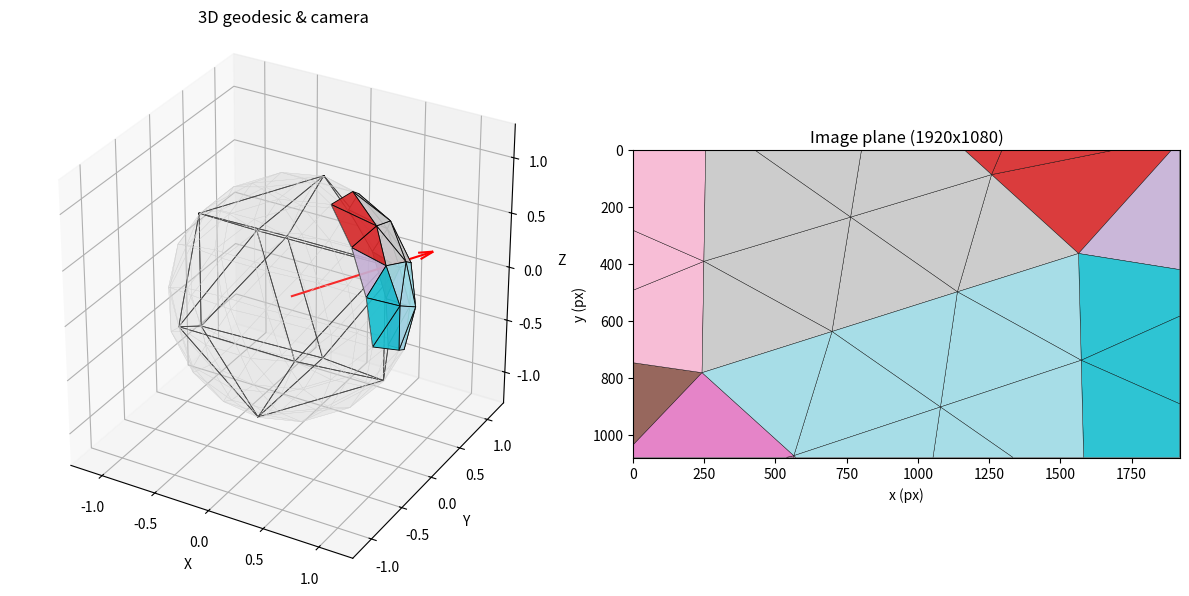
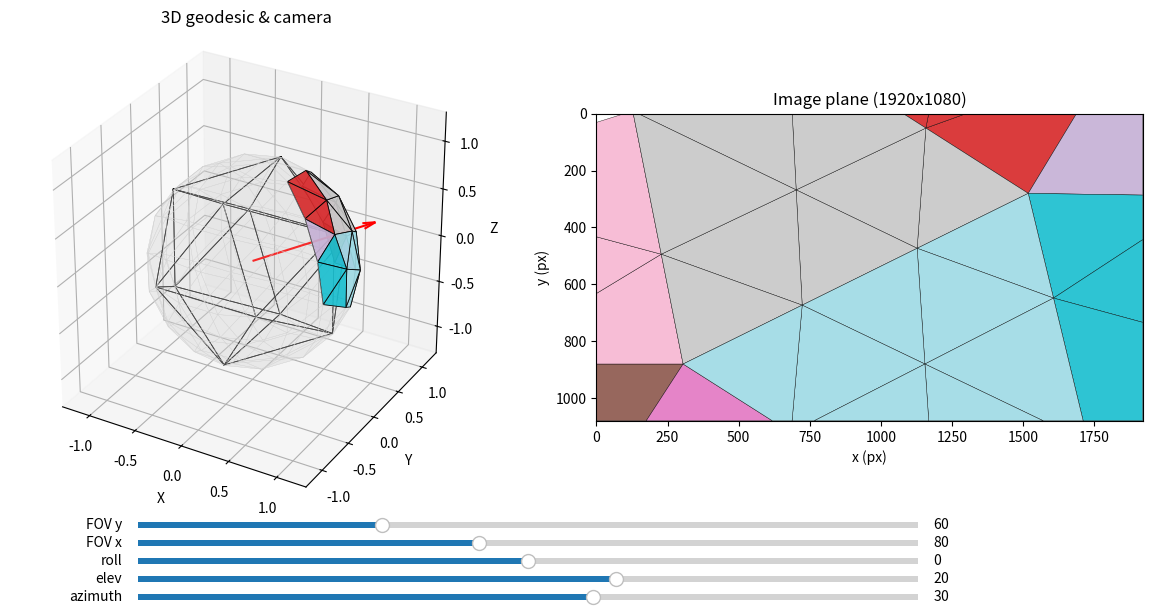

Generate these figures, in order, with matplotlib:
import numpy as np
import itertools
import matplotlib.pyplot as plt
from mpl_toolkits.mplot3d.art3d import Poly3DCollection
from matplotlib.widgets import Slider

# ---------- 1. Icosahedron & geodesic subdivision ----------

def create_icosahedron():
    phi = (1.0 + np.sqrt(5.0)) / 2.0
    verts = np.array([
        (0, -1, -phi),
        (0, -1,  phi),
        (0,  1, -phi),
        (0,  1,  phi),
        (-1, -phi, 0),
        (-1,  phi, 0),
        (1, -phi, 0),
        (1,  phi, 0),
        (-phi, 0, -1),
        ( phi, 0, -1),
        (-phi, 0, 1),
        ( phi, 0, 1),
    ], dtype=float)
    verts /= np.linalg.norm(verts, axis=1, keepdims=True)

    n = len(verts)
    dists = np.linalg.norm(verts[:, None, :] - verts[None, :, :], axis=2)
    edge_len = np.min(dists[np.nonzero(dists)])
    faces = []
    for i, j, k in itertools.combinations(range(n), 3):
        dij = dists[i, j]; dik = dists[i, k]; djk = dists[j, k]
        if (abs(dij - edge_len) < 1e-6 and
            abs(dik - edge_len) < 1e-6 and
            abs(djk - edge_len) < 1e-6):
            faces.append((i, j, k))
    return verts, np.array(faces, dtype=int)

def subdivide_icosahedron(freq=3):
    ico_verts, ico_faces = create_icosahedron()
    small_triangles = []
    parent_face_idx = []
    for k, (i0, i1, i2) in enumerate(ico_faces):
        v0, v1, v2 = ico_verts[i0], ico_verts[i1], ico_verts[i2]
        for i in range(freq):
            for j in range(freq - i):
                a = i; b = j; c = freq - a - b
                bary_up = np.array([
                    (a,   b,   c),
                    (a+1, b,   c-1),
                    (a,   b+1, c-1),
                ], dtype=float) / freq
                verts_up = np.array([
                    bary_up[0, 0]*v0 + bary_up[0, 1]*v1 + bary_up[0, 2]*v2,
                    bary_up[1, 0]*v0 + bary_up[1, 1]*v1 + bary_up[1, 2]*v2,
                    bary_up[2, 0]*v0 + bary_up[2, 1]*v1 + bary_up[2, 2]*v2,
                ])
                verts_up /= np.linalg.norm(verts_up, axis=1, keepdims=True)
                small_triangles.append(verts_up)
                parent_face_idx.append(k)
                if i + j < freq - 1:
                    bary_dn = np.array([
                        (a+1, b,   c-1),
                        (a+1, b+1, c-2),
                        (a,   b+1, c-1),
                    ], dtype=float) / freq
                    verts_dn = np.array([
                        bary_dn[0, 0]*v0 + bary_dn[0, 1]*v1 + bary_dn[0, 2]*v2,
                        bary_dn[1, 0]*v0 + bary_dn[1, 1]*v1 + bary_dn[1, 2]*v2,
                        bary_dn[2, 0]*v0 + bary_dn[2, 1]*v1 + bary_dn[2, 2]*v2,
                    ])
                    verts_dn /= np.linalg.norm(verts_dn, axis=1, keepdims=True)
                    small_triangles.append(verts_dn)
                    parent_face_idx.append(k)
    return ico_verts, ico_faces, np.array(small_triangles), np.array(parent_face_idx, int)

# ---------- 2. Camera basis ----------

def camera_basis_from_angles(az_deg, el_deg, roll_deg):
    az = np.deg2rad(az_deg)
    el = np.deg2rad(el_deg)
    roll = np.deg2rad(roll_deg)
    fx = np.cos(el) * np.cos(az)
    fy = np.cos(el) * np.sin(az)
    fz = np.sin(el)
    forward = np.array([fx, fy, fz], dtype=float)
    forward /= np.linalg.norm(forward)
    world_up = np.array([0.0, 0.0, 1.0])
    if abs(np.dot(forward, world_up)) > 0.95:
        world_up = np.array([0.0, 1.0, 0.0])
    right = np.cross(forward, world_up); right /= np.linalg.norm(right)
    up = np.cross(right, forward); up /= np.linalg.norm(up)
    cr = np.cos(roll); sr = np.sin(roll)
    right_r =  cr * right + sr * up
    up_r    = -sr * right + cr * up
    return right_r, up_r, forward

# ---------- 3. 2D polygon clipping (Sutherland–Hodgman) ----------

def clip_polygon_against_halfspace(poly, inside_fn, intersect_fn):
    if len(poly) == 0:
        return []
    output = []
    prev = poly[-1]
    prev_inside = inside_fn(prev)
    for curr in poly:
        curr_inside = inside_fn(curr)
        if curr_inside:
            if prev_inside:
                output.append(curr)
            else:
                inter = intersect_fn(prev, curr)
                output.append(inter)
                output.append(curr)
        else:
            if prev_inside:
                inter = intersect_fn(prev, curr)
                output.append(inter)
        prev, prev_inside = curr, curr_inside
    return output

def clip_polygon_to_rect(poly, x_min, x_max, y_min, y_max):
    poly = [np.array(p, float) for p in poly]
    if len(poly) == 0:
        return []
    # left: x >= x_min
    def inside_left(p): return p[0] >= x_min
    def intersect_left(p1, p2):
        x1,y1 = p1; x2,y2 = p2
        dx = x2-x1
        if abs(dx) < 1e-9: return np.array([x_min, y1])
        t = (x_min - x1)/dx
        return np.array([x_min, y1 + t*(y2-y1)])
    poly = clip_polygon_against_halfspace(poly, inside_left, intersect_left)
    if len(poly) == 0: return []
    # right: x <= x_max
    def inside_right(p): return p[0] <= x_max
    def intersect_right(p1, p2):
        x1,y1 = p1; x2,y2 = p2
        dx = x2-x1
        if abs(dx) < 1e-9: return np.array([x_max, y1])
        t = (x_max - x1)/dx
        return np.array([x_max, y1 + t*(y2-y1)])
    poly = clip_polygon_against_halfspace(poly, inside_right, intersect_right)
    if len(poly) == 0: return []
    # bottom: y >= y_min
    def inside_bottom(p): return p[1] >= y_min
    def intersect_bottom(p1, p2):
        x1,y1 = p1; x2,y2 = p2
        dy = y2-y1
        if abs(dy) < 1e-9: return np.array([x1, y_min])
        t = (y_min - y1)/dy
        return np.array([x1 + t*(x2-x1), y_min])
    poly = clip_polygon_against_halfspace(poly, inside_bottom, intersect_bottom)
    if len(poly) == 0: return []
    # top: y <= y_max
    def inside_top(p): return p[1] <= y_max
    def intersect_top(p1, p2):
        x1,y1 = p1; x2,y2 = p2
        dy = y2-y1
        if abs(dy) < 1e-9: return np.array([x1, y_max])
        t = (y_max - y1)/dy
        return np.array([x1 + t*(x2-x1), y_max])
    poly = clip_polygon_against_halfspace(poly, inside_top, intersect_top)
    return poly

# ---------- 4. Projection with clipping ----------

def project_with_clipping(small_tris, parent_idx,
                          az_deg, el_deg, roll_deg,
                          fov_x_deg, fov_y_deg):
    right, up, forward = camera_basis_from_angles(az_deg, el_deg, roll_deg)
    R_cam = np.stack([right, up, forward], axis=0)

    M = small_tris.shape[0]
    verts_flat = small_tris.reshape(-1, 3)
    verts_cam = verts_flat @ R_cam.T
    verts_cam = verts_cam.reshape(M, 3, 3)

    x = verts_cam[..., 0]
    y = verts_cam[..., 1]
    z = verts_cam[..., 2]

    eps = 1e-6
    in_front = z > eps  # 카메라 앞쪽?

    fov_x = np.deg2rad(fov_x_deg)
    fov_y = np.deg2rad(fov_y_deg)

    ang_x = np.arctan2(x, z)
    ang_y = np.arctan2(y, z)

    in_fov_x = np.abs(ang_x) <= (fov_x / 2.0)
    in_fov_y = np.abs(ang_y) <= (fov_y / 2.0)

    # ★ 왼쪽(3D)에서 쓰던 기준:
    #   "정점 중 하나라도 카메라 앞 + FOV 안" → 보여줄 삼각형
    tri_visible_mask = np.any(in_front & in_fov_x & in_fov_y, axis=1)

    # 정규화 평면 좌표 (FOV 기준)
    nx_all = np.tan(ang_x) / np.tan(fov_x / 2.0)
    ny_all = np.tan(ang_y) / np.tan(fov_y / 2.0)

    poly_list = []
    parent_list = []

    for i in range(M):
        # ★ 왼쪽에서 "보이는" 삼각형만 2D로도 그린다
        if not tri_visible_mask[i]:
            continue

        # 삼각형 i를 정규화 평면으로 투영
        poly = np.stack([nx_all[i], ny_all[i]], axis=1)  # (3,2)

        # FOV 사각형 [-1,1]×[-1,1]으로 클리핑
        poly_clipped = clip_polygon_to_rect(poly, -1.0, 1.0, -1.0, 1.0)

        # 수치 오차로 비어버리면 그냥 스킵
        if len(poly_clipped) == 0:
            continue

        poly_list.append(np.array(poly_clipped))
        parent_list.append(parent_idx[i])

    return poly_list, np.array(parent_list, int), tri_visible_mask


# ---------- 5. Static plot + pixel mapping & saving ----------

def render_and_save(ico_verts, ico_faces, small_tris, parent_idx,
                    az_deg=0, el_deg=0, roll_deg=0,
                    fov_x_deg=80, fov_y_deg=60,
                    img_w=1920, img_h=1080,
                    filename="geodesic_view.png"):
    polys_2d, parents_vis, tri_mask = project_with_clipping(
        small_tris, parent_idx, az_deg, el_deg, roll_deg, fov_x_deg, fov_y_deg
    )
    cmap = plt.cm.get_cmap("tab20")

    fig = plt.figure(figsize=(12, 6))

    # --- 왼쪽: 3D 구 + FOV 영역 ---
    ax3d = fig.add_subplot(1,2,1, projection="3d")
    # 전체 지오데식 돔 (연하게)
    for tri in small_tris:
        poly = Poly3DCollection([tri])
        poly.set_edgecolor("lightgray"); poly.set_linewidth(0.2)
        poly.set_facecolor("lightgray"); poly.set_alpha(0.2)
        ax3d.add_collection3d(poly)
    # 하이라이트 (FOV와 교차하는 삼각형)
    for tri, pidx, vis in zip(small_tris, parent_idx, tri_mask):
        if not vis: continue
        poly = Poly3DCollection([tri])
        poly.set_edgecolor("k"); poly.set_linewidth(0.6)
        poly.set_facecolor(cmap(pidx % 20)); poly.set_alpha(0.9)
        ax3d.add_collection3d(poly)
    # 정이십면체 면 경계
    for (i0, i1, i2) in ico_faces:
        for a,b in [(i0,i1),(i1,i2),(i2,i0)]:
            seg = np.stack([ico_verts[a], ico_verts[b]], axis=0)
            ax3d.plot(seg[:,0], seg[:,1], seg[:,2], "k", linewidth=0.6)
    # 카메라 방향 화살표
    right, up, forward = camera_basis_from_angles(az_deg, el_deg, roll_deg)
    origin = np.zeros(3)
    ax3d.quiver(*origin, *forward, length=1.2, arrow_length_ratio=0.1, color="red")
    lim = 1.3
    ax3d.set_xlim(-lim, lim); ax3d.set_ylim(-lim, lim); ax3d.set_zlim(-lim, lim)
    ax3d.set_box_aspect([1,1,1])
    ax3d.set_title("3D geodesic & camera")
    ax3d.set_xlabel("X"); ax3d.set_ylabel("Y"); ax3d.set_zlabel("Z")

    # --- 오른쪽: 이미지 평면 (픽셀 좌표) ---
    ax_img = fig.add_subplot(1,2,2)
    for poly2d, pidx in zip(polys_2d, parents_vis):
        xs_norm = poly2d[:,0]; ys_norm = poly2d[:,1]
        # [-1,1] -> [0, img_w-1], [0, img_h-1] (y는 위->아래)
        xs_pix = (xs_norm + 1) * 0.5 * (img_w - 1)
        ys_pix = (1 - ys_norm) * 0.5 * (img_h - 1)
        pts_pix = np.stack([xs_pix, ys_pix], axis=1)
        patch = plt.Polygon(pts_pix, closed=True,
                            edgecolor="k", linewidth=0.3,
                            facecolor=cmap(pidx % 20), alpha=0.9)
        ax_img.add_patch(patch)
    ax_img.set_xlim(0, img_w); ax_img.set_ylim(img_h, 0)  # y축 뒤집기
    ax_img.set_aspect("equal", adjustable="box")
    ax_img.set_title(f"Image plane ({img_w}x{img_h})")
    ax_img.set_xlabel("x (px)"); ax_img.set_ylabel("y (px)")

    plt.tight_layout()
    fig.savefig(filename, dpi=100, bbox_inches="tight")
    plt.show()

# ---------- 6. Interactive GUI with sliders ----------

def interactive_view(freq=3):
    ico_verts, ico_faces, small_tris, parent_idx = subdivide_icosahedron(freq)

    az0, el0, roll0 = 30, 20, 0
    fovx0, fovy0 = 80, 60
    cmap = plt.cm.get_cmap("tab20")

    fig = plt.figure(figsize=(12,6))
    ax3d = fig.add_subplot(1,2,1, projection="3d")
    ax_img = fig.add_subplot(1,2,2)
    tris_all = small_tris  # alias

    def redraw(az, el, roll, fovx, fovy):
        ax3d.cla(); ax_img.cla()

        polys_2d, parents_vis, tri_mask = project_with_clipping(
            tris_all, parent_idx, az, el, roll, fovx, fovy
        )

        # 3D
        for tri in tris_all:
            poly = Poly3DCollection([tri])
            poly.set_edgecolor("lightgray"); poly.set_linewidth(0.2)
            poly.set_facecolor("lightgray"); poly.set_alpha(0.2)
            ax3d.add_collection3d(poly)
        for tri, pidx, vis in zip(tris_all, parent_idx, tri_mask):
            if not vis: continue
            poly = Poly3DCollection([tri])
            poly.set_edgecolor("k"); poly.set_linewidth(0.6)
            poly.set_facecolor(cmap(pidx % 20)); poly.set_alpha(0.9)
            ax3d.add_collection3d(poly)
        for (i0, i1, i2) in ico_faces:
            for a,b in [(i0,i1),(i1,i2),(i2,i0)]:
                seg = np.stack([ico_verts[a], ico_verts[b]], axis=0)
                ax3d.plot(seg[:,0], seg[:,1], seg[:,2], "k", linewidth=0.6)
        right, up, forward = camera_basis_from_angles(az, el, roll)
        origin = np.zeros(3)
        ax3d.quiver(*origin, *forward, length=1.2,
                    arrow_length_ratio=0.1, color="red")
        lim = 1.3
        ax3d.set_xlim(-lim, lim); ax3d.set_ylim(-lim, lim); ax3d.set_zlim(-lim, lim)
        ax3d.set_box_aspect([1,1,1])
        ax3d.set_title("3D geodesic & camera")
        ax3d.set_xlabel("X"); ax3d.set_ylabel("Y"); ax3d.set_zlabel("Z")

        # 2D 이미지 평면
        img_w, img_h = 1920, 1080
        for poly2d, pidx in zip(polys_2d, parents_vis):
            xs_norm = poly2d[:,0]; ys_norm = poly2d[:,1]
            xs_pix = (xs_norm + 1) * 0.5 * (img_w - 1)
            ys_pix = (1 - ys_norm) * 0.5 * (img_h - 1)
            pts_pix = np.stack([xs_pix, ys_pix], axis=1)
            patch = plt.Polygon(pts_pix, closed=True,
                                edgecolor="k", linewidth=0.3,
                                facecolor=cmap(pidx % 20), alpha=0.9)
            ax_img.add_patch(patch)
        ax_img.set_xlim(0, img_w); ax_img.set_ylim(img_h, 0)
        ax_img.set_aspect("equal", adjustable="box")
        ax_img.set_title("Image plane (1920x1080)")
        ax_img.set_xlabel("x (px)"); ax_img.set_ylabel("y (px)")

        fig.canvas.draw_idle()

    # 초기 그림
    interactive_freq = freq
    redraw(az0, el0, roll0, fovx0, fovy0)

    # 슬라이더 영역
    axcolor = "lightgoldenrodyellow"
    ax_az   = plt.axes([0.15, 0.02, 0.65, 0.02], facecolor=axcolor)
    ax_el   = plt.axes([0.15, 0.05, 0.65, 0.02], facecolor=axcolor)
    ax_roll = plt.axes([0.15, 0.08, 0.65, 0.02], facecolor=axcolor)
    ax_fovx = plt.axes([0.15, 0.11, 0.65, 0.02], facecolor=axcolor)
    ax_fovy = plt.axes([0.15, 0.14, 0.65, 0.02], facecolor=axcolor)

    s_az   = Slider(ax_az,   "azimuth", -180, 180, valinit=az0)
    s_el   = Slider(ax_el,   "elev",    -89,  89,  valinit=el0)
    s_roll = Slider(ax_roll, "roll",   -180, 180,  valinit=roll0)
    s_fovx = Slider(ax_fovx, "FOV x",   10, 170,  valinit=fovx0)
    s_fovy = Slider(ax_fovy, "FOV y",   10, 170,  valinit=fovy0)

    def update(_):
        redraw(s_az.val, s_el.val, s_roll.val, s_fovx.val, s_fovy.val)

    s_az.on_changed(update); s_el.on_changed(update)
    s_roll.on_changed(update); s_fovx.on_changed(update); s_fovy.on_changed(update)

    plt.tight_layout(rect=[0,0.16,1,1])
    plt.show()

# ---------- 실행 예시 ----------

if __name__ == "__main__":
    freq = 3  # 너무 크게 하면 GUI가 좀 느려질 수 있음

    ico_verts, ico_faces, small_tris, parent_idx = subdivide_icosahedron(freq)

    # 1) 정적인 뷰 + PNG 저장
    render_and_save(ico_verts, ico_faces, small_tris, parent_idx,
                    az_deg=30, el_deg=20, roll_deg=10,
                    fov_x_deg=80, fov_y_deg=60,
                    img_w=1920, img_h=1080,
                    filename="geodesic_view.png")

    # 2) 슬라이더로 실시간 카메라 조절하려면 아래를 주석 해제
    interactive_view(freq=freq)
